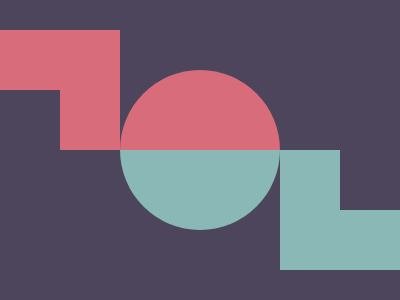

Write a web page that renders exactly this picture using CSS.

<div></div><div i></div><p i><p>
    <style>
      *{background:#4C455B; margin:15 0;}
      div {
      width: 120px;
      height: 120px;
      background: #D96C7B;
      clip-path: polygon(
        0   0,    
        100% 0,   
        100% 100%,
        50% 100%, 
        50% 50%,  
        0   50%  
      );
      }
      div[i]{
        margin:-15 280;
        rotate:180deg;
        background: #8AB8B6;
      }
      p{
      margin:-200 120;
      width:160px;
      height:80px;
      background:#D96C7B;
      border-radius:100px 100px 0px 0px;
        
      }
      p[i]{background:#8AB8B6;rotate:180deg;position:fixed;margin:-105 120}
    </style>

    <!-- .<style>*{background:#4C455B;color:D96C7B;border-right:40vw dotted;margin:70 30%150;box-shadow:-64q 0,-50vh -53q 0-11q;*{margin:80 0-80;scale:-1-1 2;color:8AB8B6 -->
    <!-- <style>&{background:radial-gradient(1q,#0000,5pc,#4C455B),linear-gradient(#D96C7B,50%,#8AB8B6 0);*{margin:90 340 90-60;box-shadow:60px -64q#D96C7B,25pc 0#4C455B,9cm 64q#8AB8B6 -->
    <!-- <style>*{margin:90 140;box-shadow:var(--s,-50vw 0,-35vw)-60px#D96C7B,var(--s,50vw 0,35vw)64q#8AB8B6;color:4C455B;background:#4C455B;*{--s:inset 0;margin:0;scale:-1.33;clip-path:circle( -->
    <!-- <style>&{background:radial-gradient(1q,#0000 5em,#4C455B),linear-gradient(#D96C7B,50%,#8AB8B6 0);*{margin:90 340 150 0;box-shadow:32q -32q 0 32q#D96C7B,9cm 60px#4C455B,310px 5lh 0 30px#8AB8B6 -->